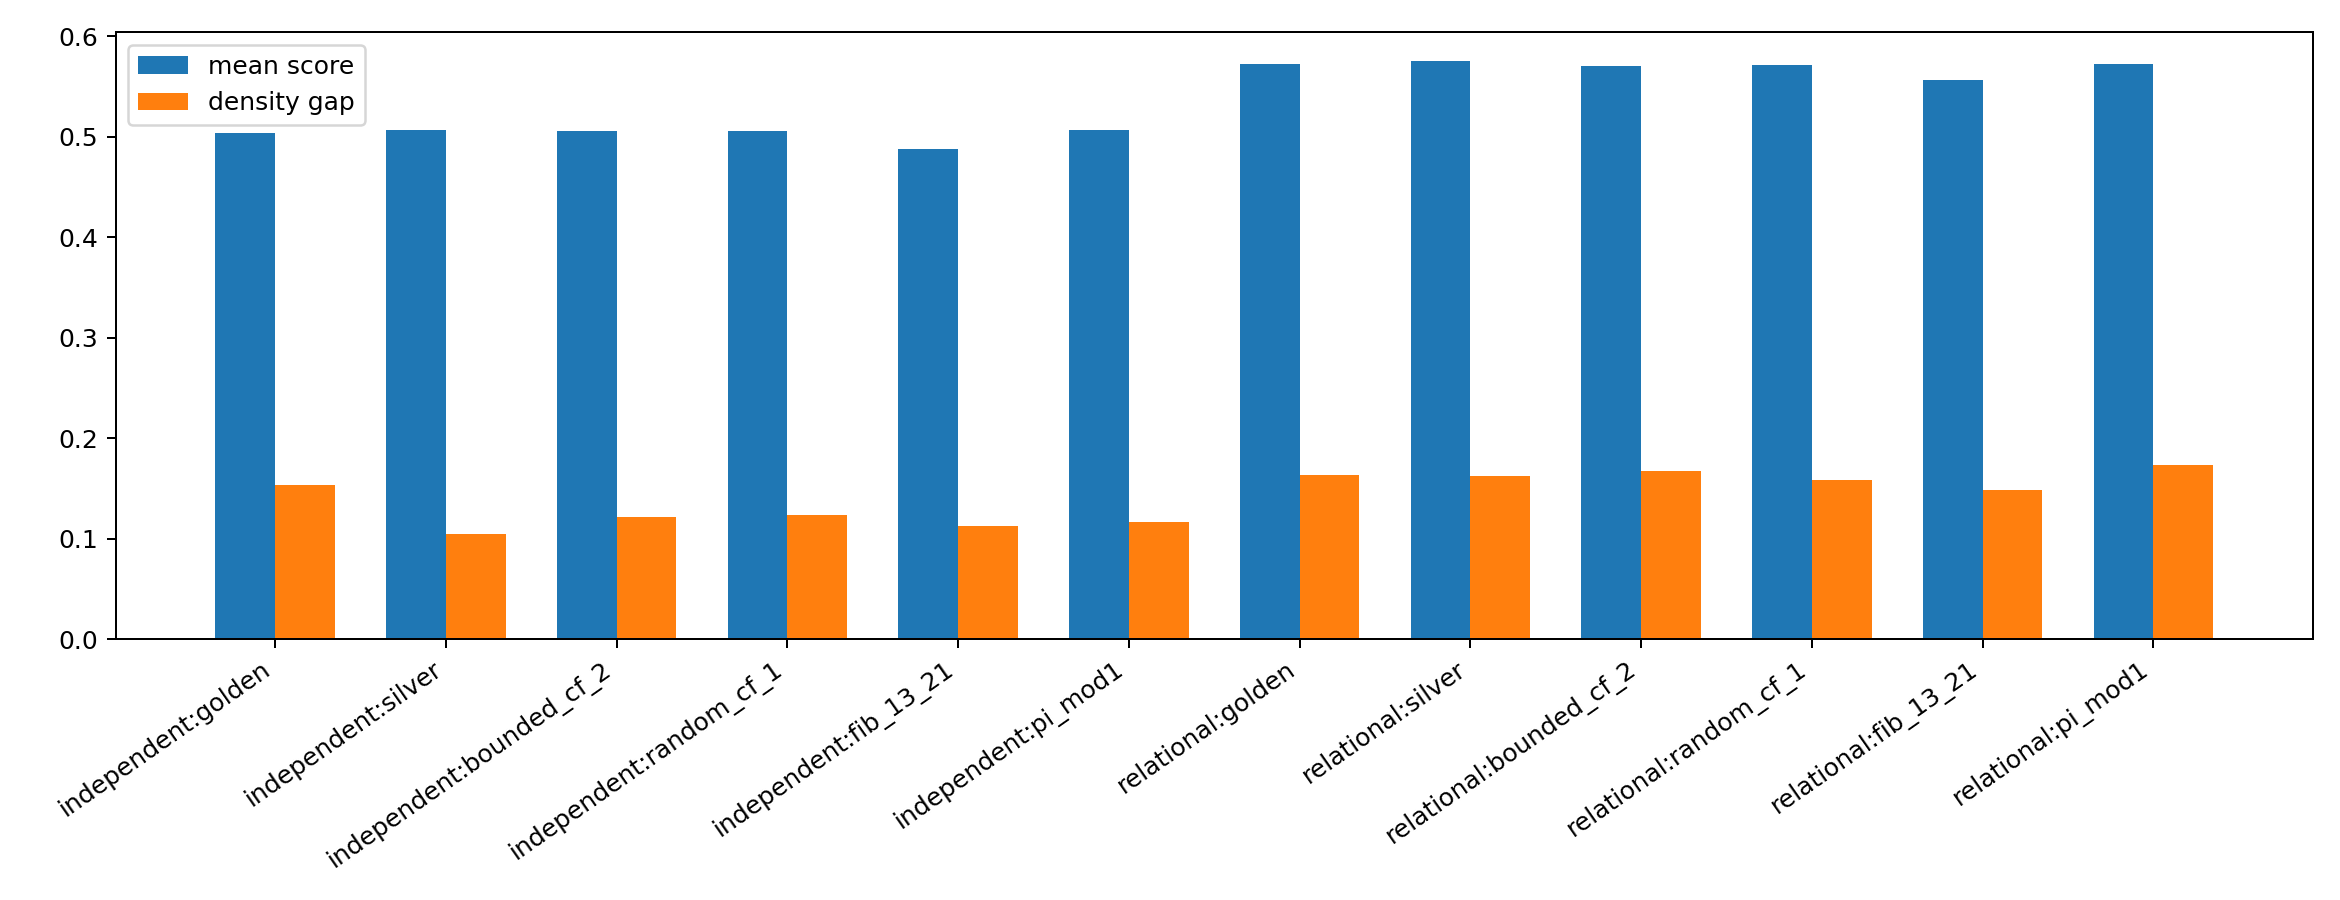

Values plotted in this chart, from the file beside it:
mode, flow, family, best_score, best_delay, best_slot_count, mean_score, mean_witness_conversion, mean_delayed_retention, mean_relation_rate, mean_slot_revisit_rate, mean_rupture_rate, density_gap, block_gap
independent, golden, phi, 0.7352, 13, 8, 0.5042, 0.1162, 0.09226, 0.4208, 0.6063, 0.0, 0.1533, 0.1631
independent, silver, metallic, 0.7402, 8, 13, 0.5065, 0.1135, 0.09022, 0.4513, 0.6271, 0.0, 0.1051, 0.174
independent, bounded_cf_2, bounded_cf, 0.7351, 8, 21, 0.5062, 0.1192, 0.09462, 0.4156, 0.59, 0.0, 0.1222, 0.1925
independent, random_cf_1, random_cf, 0.7321, 8, 21, 0.5061, 0.1172, 0.09304, 0.4259, 0.601, 0.0, 0.1239, 0.1892
independent, fib_13_21, rational, 0.7244, 13, 8, 0.4884, 0.1162, 0.09204, 0.4179, 0.6061, 0.0, 0.1131, 0.1552
independent, pi_mod1, constant, 0.7324, 13, 21, 0.5069, 0.1225, 0.09719, 0.4368, 0.5956, 0.0, 0.1166, 0.1902
relational, golden, phi, 0.8201, 21, 21, 0.5723, 0.2607, 0.1736, 0.4685, 0.6177, 0.005768, 0.1638, 0.2258
relational, silver, metallic, 0.833, 21, 21, 0.5755, 0.2629, 0.1742, 0.505, 0.6304, 0.005787, 0.1622, 0.2236
relational, bounded_cf_2, bounded_cf, 0.7977, 21, 21, 0.5703, 0.2553, 0.1724, 0.4588, 0.6091, 0.005238, 0.1678, 0.2291
relational, random_cf_1, random_cf, 0.8167, 5, 21, 0.5719, 0.2589, 0.1729, 0.4737, 0.6171, 0.005471, 0.1589, 0.2277
relational, fib_13_21, rational, 0.8109, 13, 21, 0.557, 0.2574, 0.172, 0.4694, 0.6196, 0.005254, 0.1491, 0.2059
relational, pi_mod1, constant, 0.8162, 5, 21, 0.572, 0.2626, 0.1763, 0.4823, 0.6144, 0.005562, 0.1735, 0.2302
